Image classification data set "processed" (Pengke007/soybean-disease-detection on GitHub). Class labels (4): bacterial blight, frogeye, healthy, soybean rust.

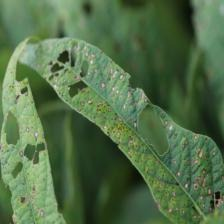
Label: frogeye

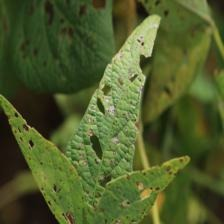
Label: frogeye

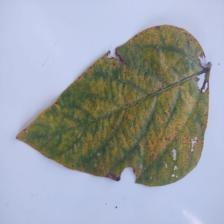
Label: soybean rust

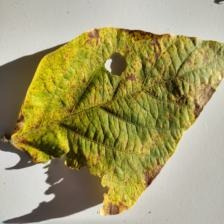
Label: soybean rust

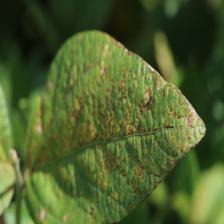
Label: bacterial blight

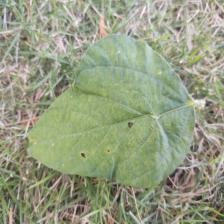
Label: healthy
